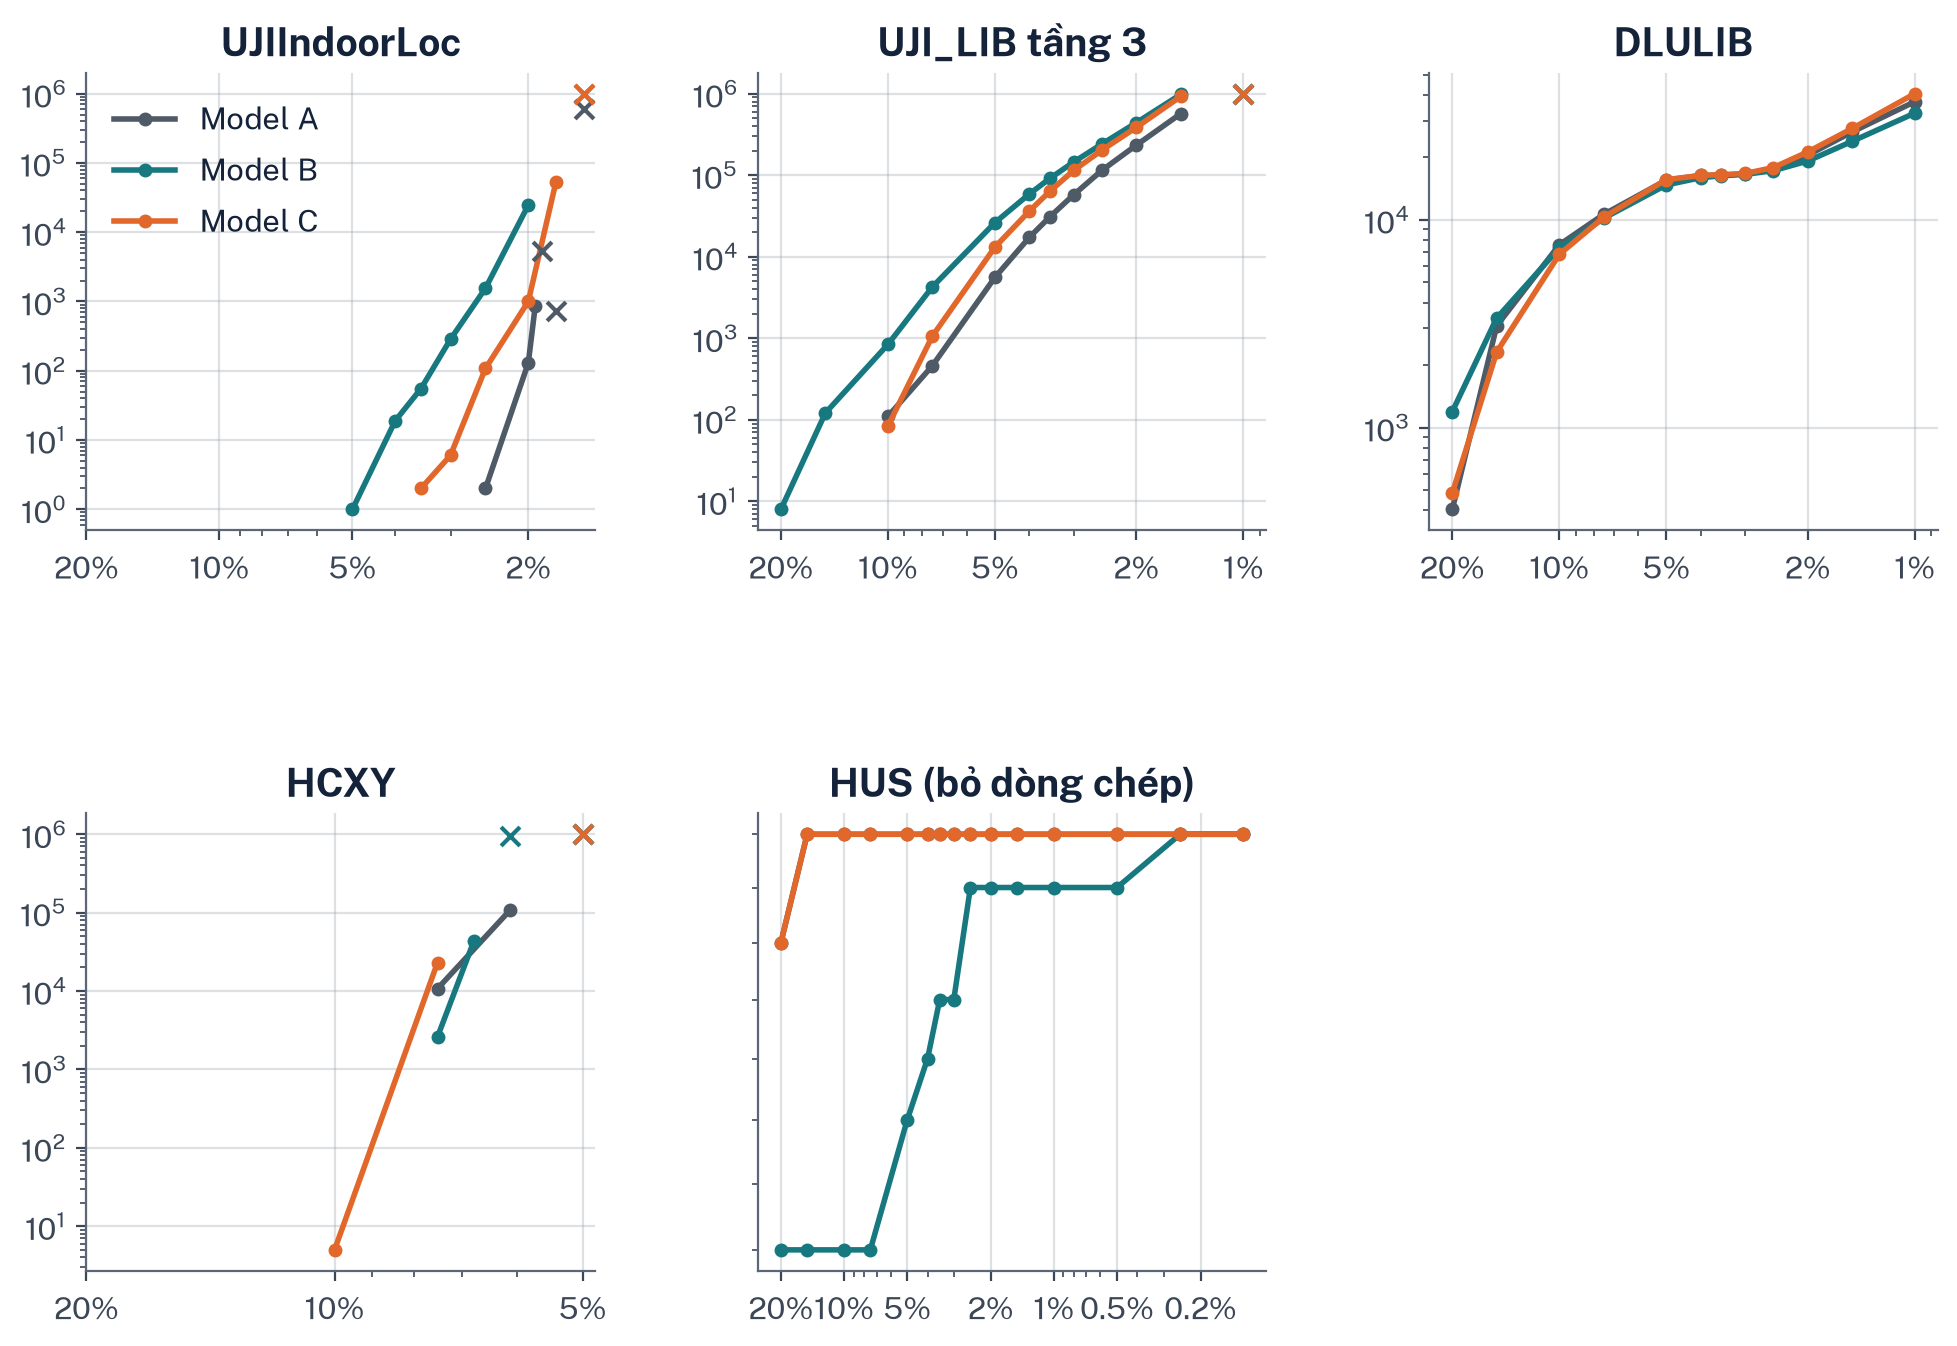

The file beside this chart, header and first rows:
dataset, model, minutil_pct, status, n_huis, runtime_s
UJIIndoorLoc, A, 20.0, COMPLETED, 0, 0.0983
UJIIndoorLoc, A, 15.0, COMPLETED, 0, 0.1507
UJIIndoorLoc, A, 10.0, COMPLETED, 0, 0.2979
UJIIndoorLoc, A, 7.5, COMPLETED, 0, 0.5306
UJIIndoorLoc, A, 5.0, COMPLETED, 0, 0.9515
UJIIndoorLoc, A, 4.0, COMPLETED, 0, 1.569
UJIIndoorLoc, A, 3.5, COMPLETED, 0, 2.202
UJIIndoorLoc, A, 3.0, COMPLETED, 0, 3.487
UJIIndoorLoc, A, 2.5, COMPLETED, 2, 11.88
UJIIndoorLoc, A, 2.0, COMPLETED, 130, 338.1
UJIIndoorLoc, A, 1.929, COMPLETED, 853, 578.5
UJIIndoorLoc, A, 1.861, ABORTED_RESOURCE_LIMIT, 5372, 600.1
UJIIndoorLoc, A, 1.732, ABORTED_RESOURCE_LIMIT, 731, 600.1
UJIIndoorLoc, A, 1.5, ABORTED_RESOURCE_LIMIT, 593823, 600.9
UJIIndoorLoc, B, 20.0, COMPLETED, 0, 0.2302
UJIIndoorLoc, B, 15.0, COMPLETED, 0, 0.3891
UJIIndoorLoc, B, 10.0, COMPLETED, 0, 0.6456
UJIIndoorLoc, B, 7.5, COMPLETED, 0, 0.9516
UJIIndoorLoc, B, 5.0, COMPLETED, 1, 2.408
UJIIndoorLoc, B, 4.0, COMPLETED, 19, 3.95
UJIIndoorLoc, B, 3.5, COMPLETED, 55, 5.31
UJIIndoorLoc, B, 3.0, COMPLETED, 285, 7.622
UJIIndoorLoc, B, 2.5, COMPLETED, 1552, 12.24
UJIIndoorLoc, B, 2.0, COMPLETED, 24621, 23.29
UJIIndoorLoc, B, 1.5, ABORTED_RESOURCE_LIMIT, 1000001, 8.001
UJIIndoorLoc, C, 20.0, COMPLETED, 0, 0.2739
UJIIndoorLoc, C, 15.0, COMPLETED, 0, 0.1933
UJIIndoorLoc, C, 10.0, COMPLETED, 0, 0.4724
UJIIndoorLoc, C, 7.5, COMPLETED, 0, 0.6913
UJIIndoorLoc, C, 5.0, COMPLETED, 0, 1.399
UJIIndoorLoc, C, 4.0, COMPLETED, 0, 2.373
UJIIndoorLoc, C, 3.5, COMPLETED, 2, 3.128
UJIIndoorLoc, C, 3.0, COMPLETED, 6, 4.483
UJIIndoorLoc, C, 2.5, COMPLETED, 108, 6.719
UJIIndoorLoc, C, 2.0, COMPLETED, 1001, 12.44
UJIIndoorLoc, C, 1.732, COMPLETED, 52902, 26.76
UJIIndoorLoc, C, 1.5, ABORTED_RESOURCE_LIMIT, 1000001, 99.17
UJI_LIB tầng 3, A, 20.0, COMPLETED, 0, 0.5167
UJI_LIB tầng 3, A, 15.0, COMPLETED, 0, 1.354
UJI_LIB tầng 3, A, 10.0, COMPLETED, 110, 2.579
UJI_LIB tầng 3, A, 7.5, COMPLETED, 460, 4.12
UJI_LIB tầng 3, A, 5.0, COMPLETED, 5581, 7.813
UJI_LIB tầng 3, A, 4.0, COMPLETED, 17287, 12.66
UJI_LIB tầng 3, A, 3.5, COMPLETED, 30970, 16.53
UJI_LIB tầng 3, A, 3.0, COMPLETED, 57633, 22.95
UJI_LIB tầng 3, A, 2.5, COMPLETED, 114701, 36.98
UJI_LIB tầng 3, A, 2.0, COMPLETED, 233606, 69.36
UJI_LIB tầng 3, A, 1.5, COMPLETED, 568656, 152.8
UJI_LIB tầng 3, A, 1.0, ABORTED_RESOURCE_LIMIT, 1000001, 328.7
UJI_LIB tầng 3, B, 20.0, COMPLETED, 8, 1.43
UJI_LIB tầng 3, B, 15.0, COMPLETED, 121, 3.408
UJI_LIB tầng 3, B, 10.0, COMPLETED, 841, 4.457
UJI_LIB tầng 3, B, 7.5, COMPLETED, 4261, 7.844
UJI_LIB tầng 3, B, 5.0, COMPLETED, 26174, 14.91
UJI_LIB tầng 3, B, 4.0, COMPLETED, 58840, 31.98
UJI_LIB tầng 3, B, 3.5, COMPLETED, 91498, 44.86
UJI_LIB tầng 3, B, 3.0, COMPLETED, 145391, 33.62
UJI_LIB tầng 3, B, 2.5, COMPLETED, 241309, 59.61
UJI_LIB tầng 3, B, 2.0, COMPLETED, 440648, 96.83
UJI_LIB tầng 3, B, 1.5, COMPLETED, 979199, 317.4
... 112 more rows
